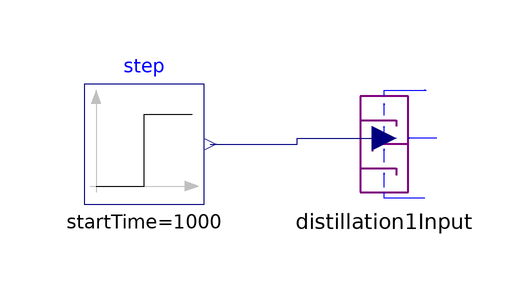

The component connection diagram of the Modelica model below, drawn from its own Placement and Line annotations.

model Distillation1step
        Modelica.Blocks.Sources.Step step(
          height=0.7,
          offset=3,
          startTime=1000)
          annotation (Placement(transformation(extent={{-40,0},{-20,20}})));
        Distillation1Input distillation1Input
          annotation (Placement(transformation(extent={{0,0},{20,20}})));
      equation
        connect(step.y, distillation1Input.rr) annotation (Line(
            points={{-19,10},{-4.5,10},{-4.5,11},{10,11}},
            color={0,0,127},
            smooth=Smooth.None));
        annotation (Diagram(graphics),
          experiment(StopTime=7200));
      end Distillation1step;